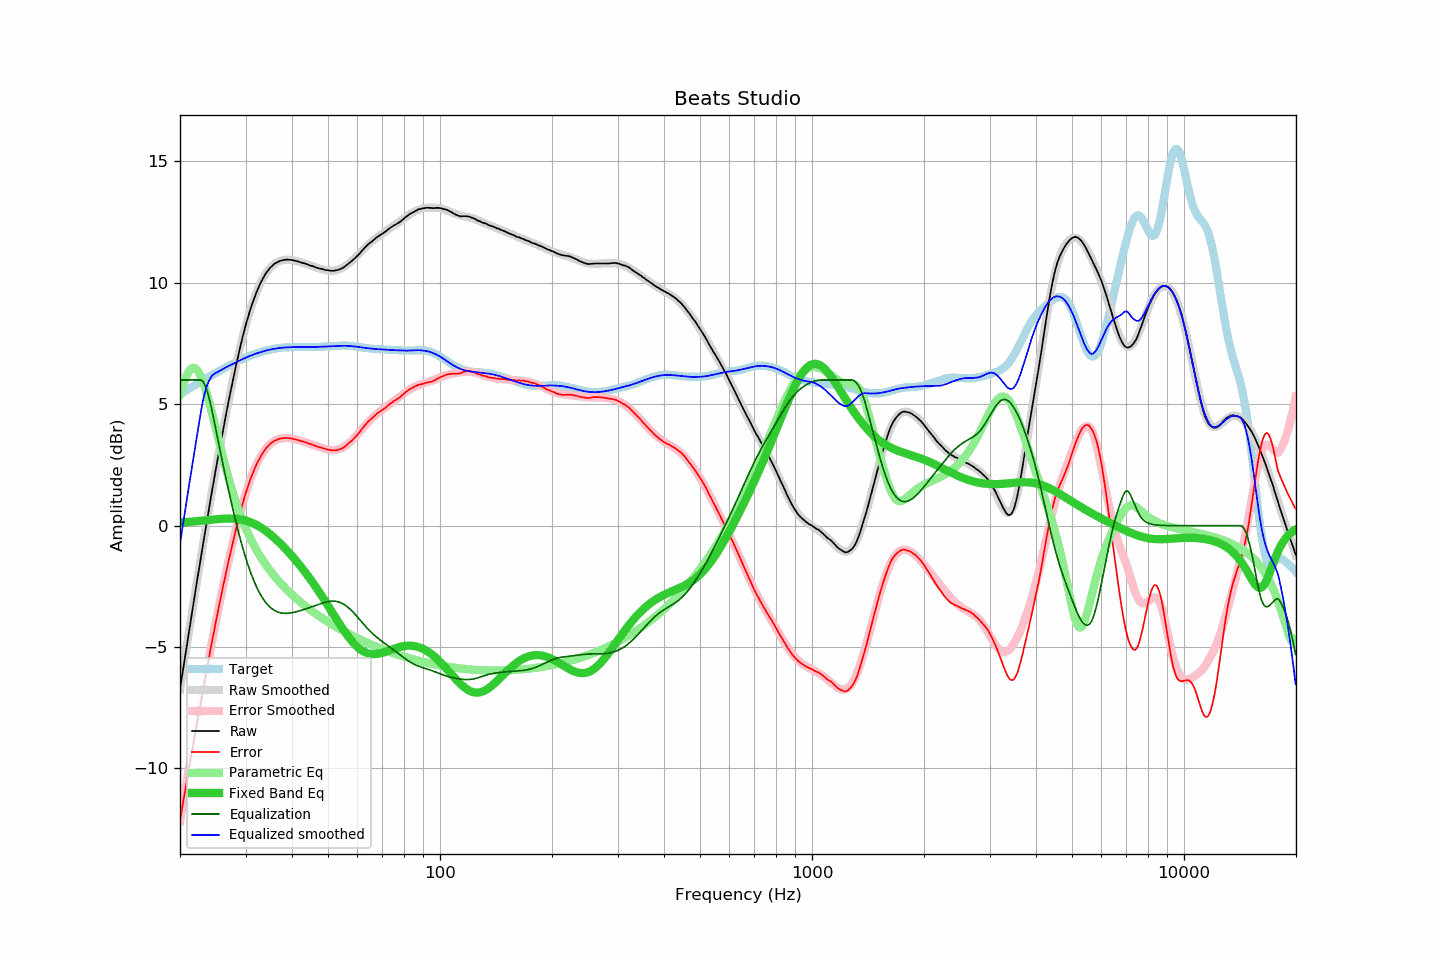

Values plotted in this chart, from the file beside it:
frequency, raw, error, smoothed, error_smoothed, equalization, parametric_eq, equalized_raw, equalized_smoothed, target
20.00, -6.73, -12.14, -6.75, -12.16, 6.00, 0.13, -0.73, -0.75, 5.41
20.20, -6.31, -11.76, -6.31, -11.77, 6.00, 0.13, -0.31, -0.31, 5.45
20.40, -5.88, -11.37, -5.88, -11.38, 6.00, 0.14, 0.12, 0.12, 5.49
20.61, -5.48, -11.01, -5.46, -10.99, 6.00, 0.14, 0.52, 0.54, 5.53
20.81, -5.03, -10.60, -5.03, -10.60, 6.00, 0.15, 0.97, 0.97, 5.57
21.02, -4.61, -10.23, -4.61, -10.22, 6.00, 0.15, 1.39, 1.39, 5.61
21.23, -4.19, -9.85, -4.19, -9.84, 6.00, 0.16, 1.81, 1.81, 5.65
21.44, -3.77, -9.46, -3.77, -9.46, 6.00, 0.16, 2.23, 2.23, 5.69
21.66, -3.38, -9.11, -3.35, -9.09, 6.00, 0.17, 2.62, 2.65, 5.73
21.87, -2.93, -8.70, -2.94, -8.71, 6.00, 0.18, 3.07, 3.06, 5.77
22.09, -2.53, -8.34, -2.53, -8.34, 6.00, 0.18, 3.47, 3.47, 5.81
22.31, -2.11, -7.96, -2.12, -7.97, 6.00, 0.19, 3.89, 3.88, 5.85
22.54, -1.73, -7.62, -1.71, -7.60, 6.00, 0.19, 4.27, 4.29, 5.89
22.76, -1.31, -7.24, -1.31, -7.24, 6.00, 0.20, 4.69, 4.69, 5.93
22.99, -0.90, -6.87, -0.90, -6.87, 5.96, 0.21, 5.05, 5.05, 5.97
23.22, -0.50, -6.51, -0.50, -6.51, 5.86, 0.22, 5.36, 5.36, 6.01
23.45, -0.11, -6.16, -0.11, -6.15, 5.71, 0.22, 5.60, 5.61, 6.05
23.69, 0.27, -5.82, 0.29, -5.80, 5.52, 0.23, 5.79, 5.81, 6.09
23.92, 0.68, -5.44, 0.68, -5.45, 5.28, 0.24, 5.96, 5.96, 6.13
24.16, 1.07, -5.09, 1.07, -5.10, 5.01, 0.24, 6.09, 6.08, 6.17
24.40, 1.46, -4.74, 1.45, -4.75, 4.72, 0.25, 6.19, 6.18, 6.20
24.65, 1.82, -4.42, 1.83, -4.41, 4.41, 0.26, 6.23, 6.24, 6.24
24.89, 2.22, -4.06, 2.21, -4.07, 4.07, 0.26, 6.29, 6.28, 6.28
25.14, 2.58, -3.74, 2.58, -3.73, 3.73, 0.27, 6.32, 6.32, 6.32
25.39, 2.96, -3.39, 2.95, -3.40, 3.40, 0.27, 6.37, 6.35, 6.36
25.65, 3.31, -3.09, 3.31, -3.08, 3.08, 0.28, 6.38, 6.39, 6.39
25.91, 3.66, -2.77, 3.67, -2.76, 2.76, 0.28, 6.42, 6.43, 6.43
26.16, 4.04, -2.42, 4.02, -2.44, 2.44, 0.29, 6.48, 6.46, 6.47
26.43, 4.35, -2.15, 4.37, -2.13, 2.13, 0.29, 6.48, 6.50, 6.50
26.69, 4.71, -1.83, 4.71, -1.82, 1.82, 0.29, 6.53, 6.53, 6.54
26.96, 5.05, -1.52, 5.05, -1.52, 1.52, 0.29, 6.57, 6.57, 6.57
27.23, 5.37, -1.23, 5.38, -1.22, 1.22, 0.29, 6.59, 6.60, 6.61
27.50, 5.70, -0.94, 5.71, -0.93, 0.93, 0.29, 6.63, 6.64, 6.64
27.77, 6.03, -0.64, 6.03, -0.64, 0.64, 0.29, 6.68, 6.67, 6.67
28.05, 6.34, -0.37, 6.34, -0.36, 0.36, 0.29, 6.70, 6.70, 6.71
28.33, 6.64, -0.10, 6.64, -0.09, 0.09, 0.28, 6.73, 6.74, 6.74
28.62, 6.92, 0.15, 6.94, 0.17, -0.17, 0.27, 6.75, 6.77, 6.77
28.90, 7.23, 0.43, 7.23, 0.43, -0.43, 0.26, 6.80, 6.80, 6.80
29.19, 7.51, 0.68, 7.50, 0.67, -0.67, 0.25, 6.84, 6.83, 6.83
29.48, 7.78, 0.92, 7.77, 0.91, -0.91, 0.24, 6.87, 6.86, 6.86
29.78, 8.05, 1.15, 8.03, 1.14, -1.14, 0.22, 6.91, 6.89, 6.89
30.08, 8.29, 1.37, 8.28, 1.35, -1.35, 0.21, 6.94, 6.92, 6.92
30.38, 8.51, 1.56, 8.51, 1.56, -1.56, 0.19, 6.95, 6.95, 6.95
30.68, 8.74, 1.76, 8.73, 1.76, -1.76, 0.16, 6.98, 6.98, 6.98
30.99, 8.96, 1.95, 8.95, 1.94, -1.94, 0.14, 7.01, 7.00, 7.01
31.30, 9.15, 2.11, 9.15, 2.12, -2.12, 0.11, 7.03, 7.03, 7.03
31.61, 9.33, 2.27, 9.34, 2.28, -2.28, 0.08, 7.05, 7.06, 7.06
31.93, 9.51, 2.43, 9.51, 2.43, -2.43, 0.05, 7.08, 7.08, 7.08
32.24, 9.68, 2.58, 9.68, 2.58, -2.58, 0.01, 7.10, 7.10, 7.10
32.57, 9.83, 2.70, 9.83, 2.71, -2.71, -0.02, 7.12, 7.12, 7.12
32.89, 9.98, 2.83, 9.98, 2.83, -2.83, -0.06, 7.15, 7.14, 7.15
33.22, 10.11, 2.94, 10.11, 2.94, -2.94, -0.11, 7.17, 7.16, 7.17
33.55, 10.23, 3.04, 10.23, 3.04, -3.04, -0.15, 7.19, 7.18, 7.18
33.89, 10.35, 3.14, 10.34, 3.14, -3.14, -0.20, 7.21, 7.20, 7.20
34.23, 10.45, 3.23, 10.44, 3.22, -3.22, -0.25, 7.23, 7.22, 7.22
34.57, 10.53, 3.29, 10.53, 3.29, -3.29, -0.30, 7.24, 7.24, 7.24
34.92, 10.62, 3.37, 10.61, 3.36, -3.36, -0.35, 7.26, 7.25, 7.25
35.27, 10.68, 3.41, 10.68, 3.41, -3.41, -0.41, 7.26, 7.27, 7.27
35.62, 10.74, 3.46, 10.74, 3.46, -3.46, -0.46, 7.28, 7.28, 7.28
35.97, 10.80, 3.51, 10.79, 3.50, -3.50, -0.52, 7.30, 7.29, 7.29
... 635 more rows
